Image classification data set "16kImages" (oscleong/molecular_imaging_repository on GitHub). Class labels (2): inversion symmetry false, inversion symmetry true.

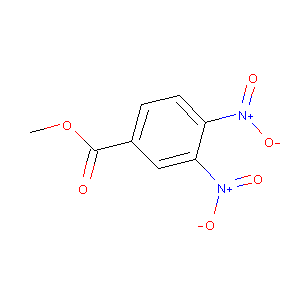
Label: inversion symmetry true

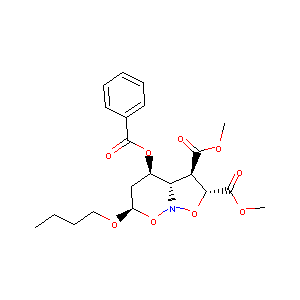
Label: inversion symmetry true

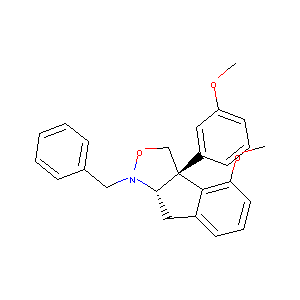
Label: inversion symmetry false

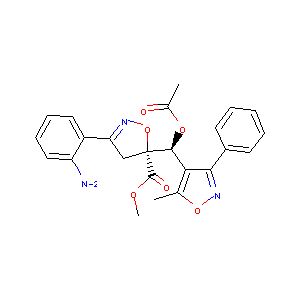
Label: inversion symmetry false

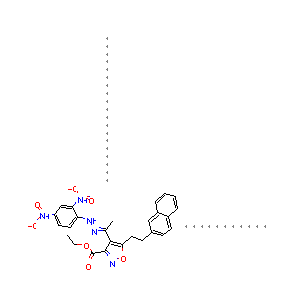
Label: inversion symmetry true

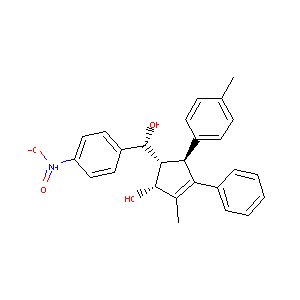
Label: inversion symmetry false
